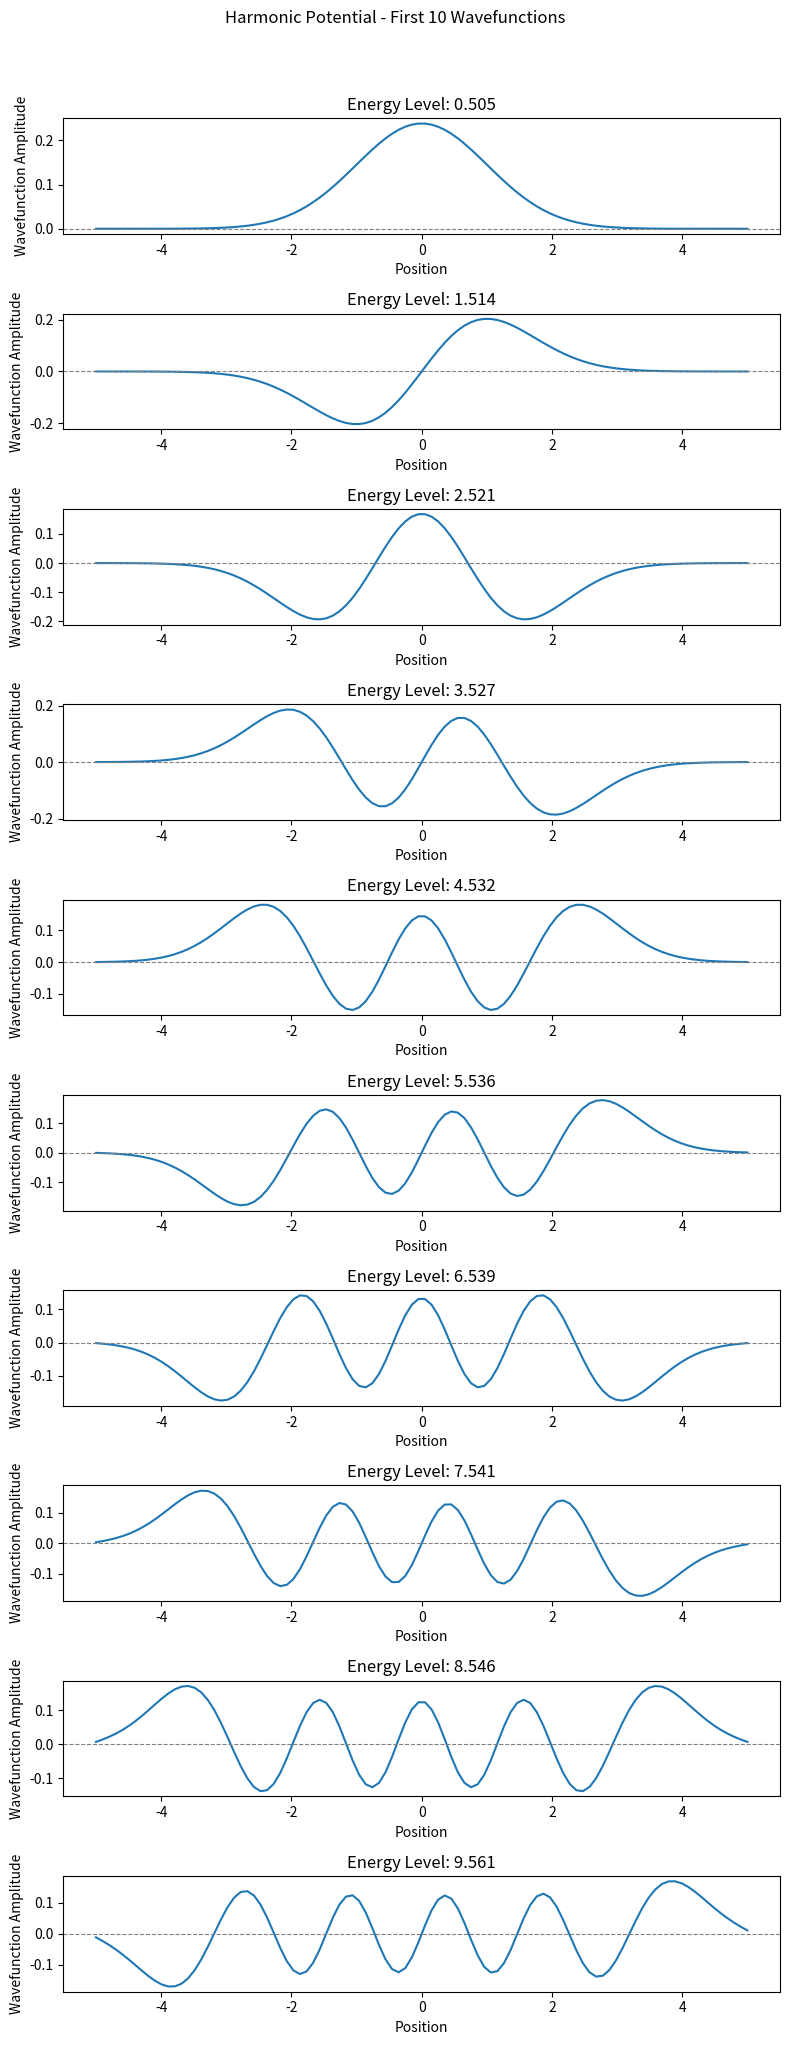
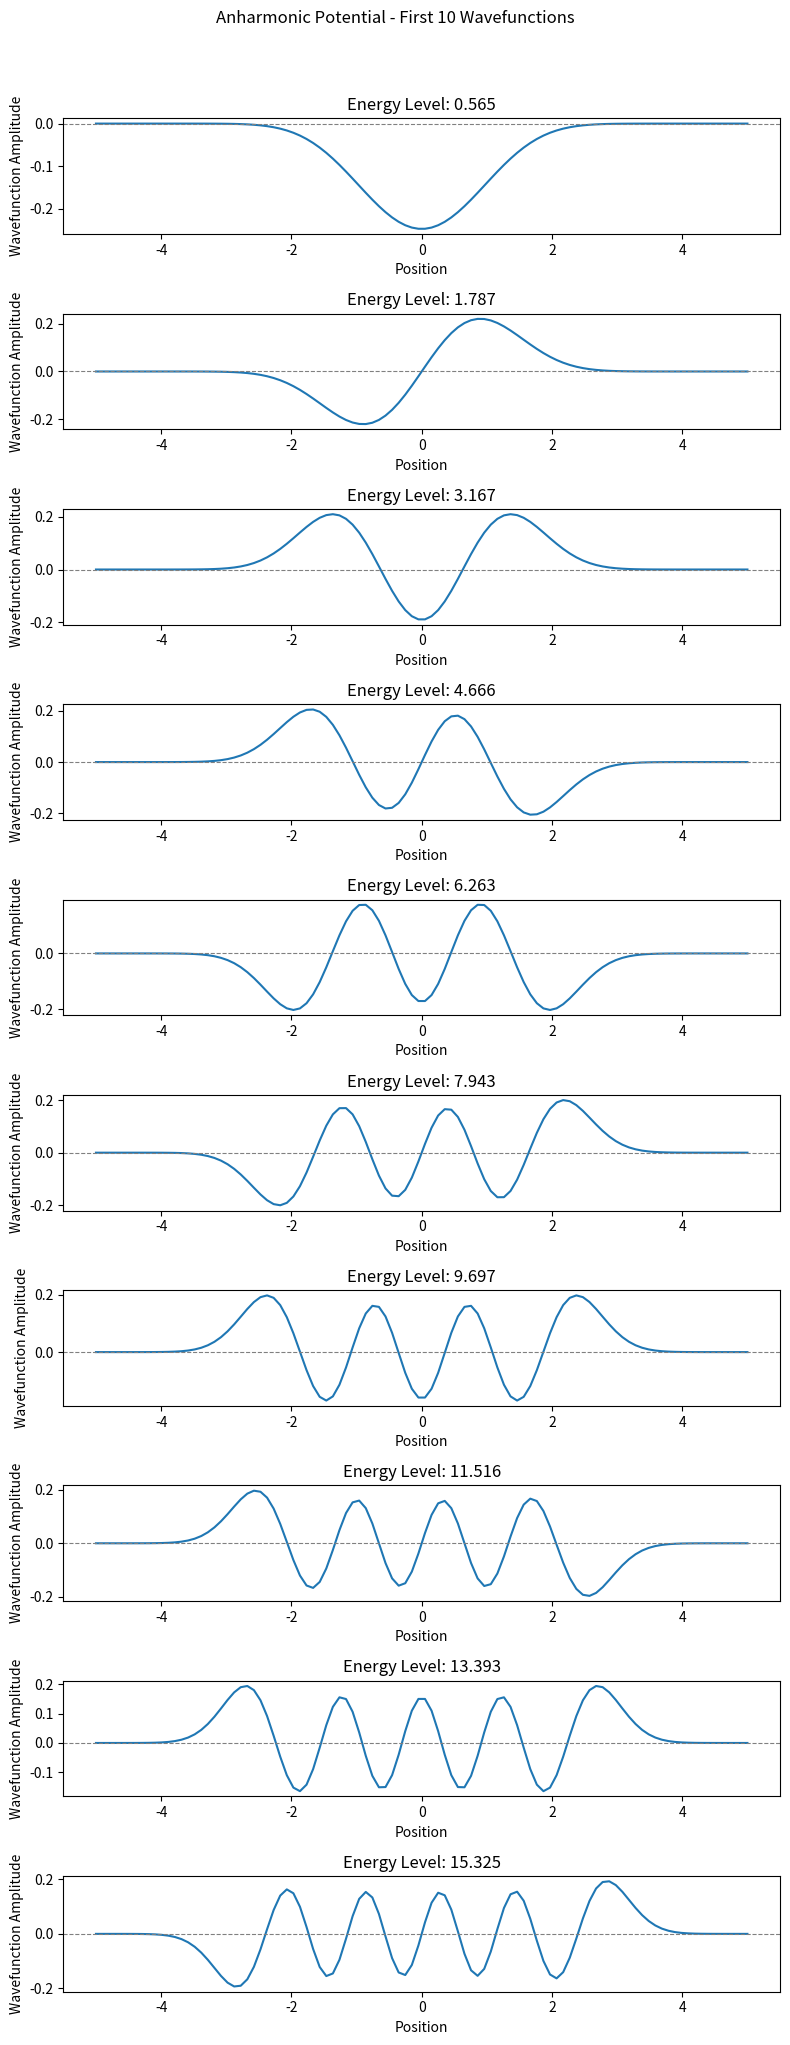

Write the Python code that produced these figures, in order.
import numpy as np                                          # Imports the NumPy library and saves as np
import matplotlib.pyplot as plt                             # Imports the Pyplot submodule of the MatPlot Library and saves as plt

N = 100                                                     # Number of data points
L = 10                                                      # Length of observation
dx = L / N                                                  # Spacing between data points
x = np.linspace(-L/2, L/2, N)                               # Defines the real-space grid (L = 40 au)
m = 1                                                       # Defines mass of oscillator
hbar = 1                                                    # Defines reduced Planck's constant

def create_potential_matrix(x, k, lambda_val = 0):          # Defines potential matrix

    potential = 0.5 * k * x**2 + lambda_val * x**4
    return np.diag(potential)

def create_laplacian_matrix(N, dx, hbar, m):                # Defines laplacian matrix

    laplacian = (hbar**2 / (2 * m * dx**2)) * (np.diag(-2 * np.ones(N)) +
                                             np.diag(np.ones(N - 1), k = 1) +
                                             np.diag(np.ones(N - 1), k = -1))
    return laplacian

def create_hamiltonian_matrix(laplacian_matrix, potential_matrix):    # Defines Hamiltonian matrix

    return potential_matrix - laplacian_matrix


k = 1.0                                                  # Defines the harmonic potential constant
lambda_val = 0.1                                         # Defines the anharmonic potential constant

potential_harmonic = create_potential_matrix(x, k)                                           # Creates the potential harmonic matrix   
laplacian = create_laplacian_matrix(N, dx, hbar, m)                                          # Creates the laplacian matrix 
hamiltonian_harmonic = create_hamiltonian_matrix(laplacian, potential_harmonic)              # Creates the hamiltonian harmonic matrix 

eigenvalues_harmonic, eigenfunctions_harmonic = np.linalg.eigh(hamiltonian_harmonic)         # Calculates the harmonic eigenfunctions and eigenvalues


potential_anharmonic = create_potential_matrix(x, k, lambda_val)                             # Creates the potential anharmonic matrix 
hamiltonian_anharmonic = create_hamiltonian_matrix(laplacian, potential_anharmonic)          # Creates the hamiltonian anharmonic matrix 

eigenvalues_anharmonic, eigenfunctions_anharmonic = np.linalg.eigh(hamiltonian_anharmonic)   # Calculates the harmonic eigenfunctions and eigenvalues


sort_indices_harmonic = np.argsort(eigenvalues_harmonic)                                      # Sorts the harmonic eigenvalues and eigenfunctions
eigenvalues_harmonic = eigenvalues_harmonic[sort_indices_harmonic]
eigenfunctions_harmonic = eigenfunctions_harmonic[:, sort_indices_harmonic]

sort_indices_anharmonic = np.argsort(eigenvalues_anharmonic)                                  # Sorts the anharmonic eigenvalues and eigenfunctions
eigenvalues_anharmonic = eigenvalues_anharmonic[sort_indices_anharmonic]
eigenfunctions_anharmonic = eigenfunctions_anharmonic[:, sort_indices_anharmonic]

fig_harmonic, axes_harmonic = plt.subplots(10, 1, figsize = (8, 20))
fig_harmonic.suptitle('Harmonic Potential - First 10 Wavefunctions', y = 1.02)                 # Creates a section title

for i in range(10):
    axes_harmonic[i].plot(x, eigenfunctions_harmonic[:, i])                                    # Plots the first 10 energy levels of the harmonic potential
    axes_harmonic[i].set_title(f'Energy Level: {eigenvalues_harmonic[i]:.3f}')                 # Creates a plot title
    axes_harmonic[i].set_xlabel('Position')                                                    # Creates label for x-axis
    axes_harmonic[i].set_ylabel('Wavefunction Amplitude')                                      # Creates label for y-axis
    axes_harmonic[i].axhline(0, color = 'gray', linestyle = '--', linewidth = 0.8)

plt.tight_layout()                                                                             # Combines the plot layouts to look nicer

fig_anharmonic, axes_anharmonic = plt.subplots(10, 1, figsize = (8, 20))
fig_anharmonic.suptitle('Anharmonic Potential - First 10 Wavefunctions', y = 1.02)             # Creates a section title

for i in range(10):
    axes_anharmonic[i].plot(x, eigenfunctions_anharmonic[:, i])                                 # Plots the first 10 energy levels of the anharmonic potential
    axes_anharmonic[i].set_title(f'Energy Level: {eigenvalues_anharmonic[i]:.3f}')              # Creates a plot title
    axes_anharmonic[i].set_xlabel('Position')                                                   # Creates label for x-axis
    axes_anharmonic[i].set_ylabel('Wavefunction Amplitude')                                     # Creates label for y-axis
    axes_anharmonic[i].axhline(0, color = 'gray', linestyle = '--', linewidth = 0.8)

plt.tight_layout()                                                                               # Combines the plot layouts to look nicer

plt.show()                                                                                       # Prints plot